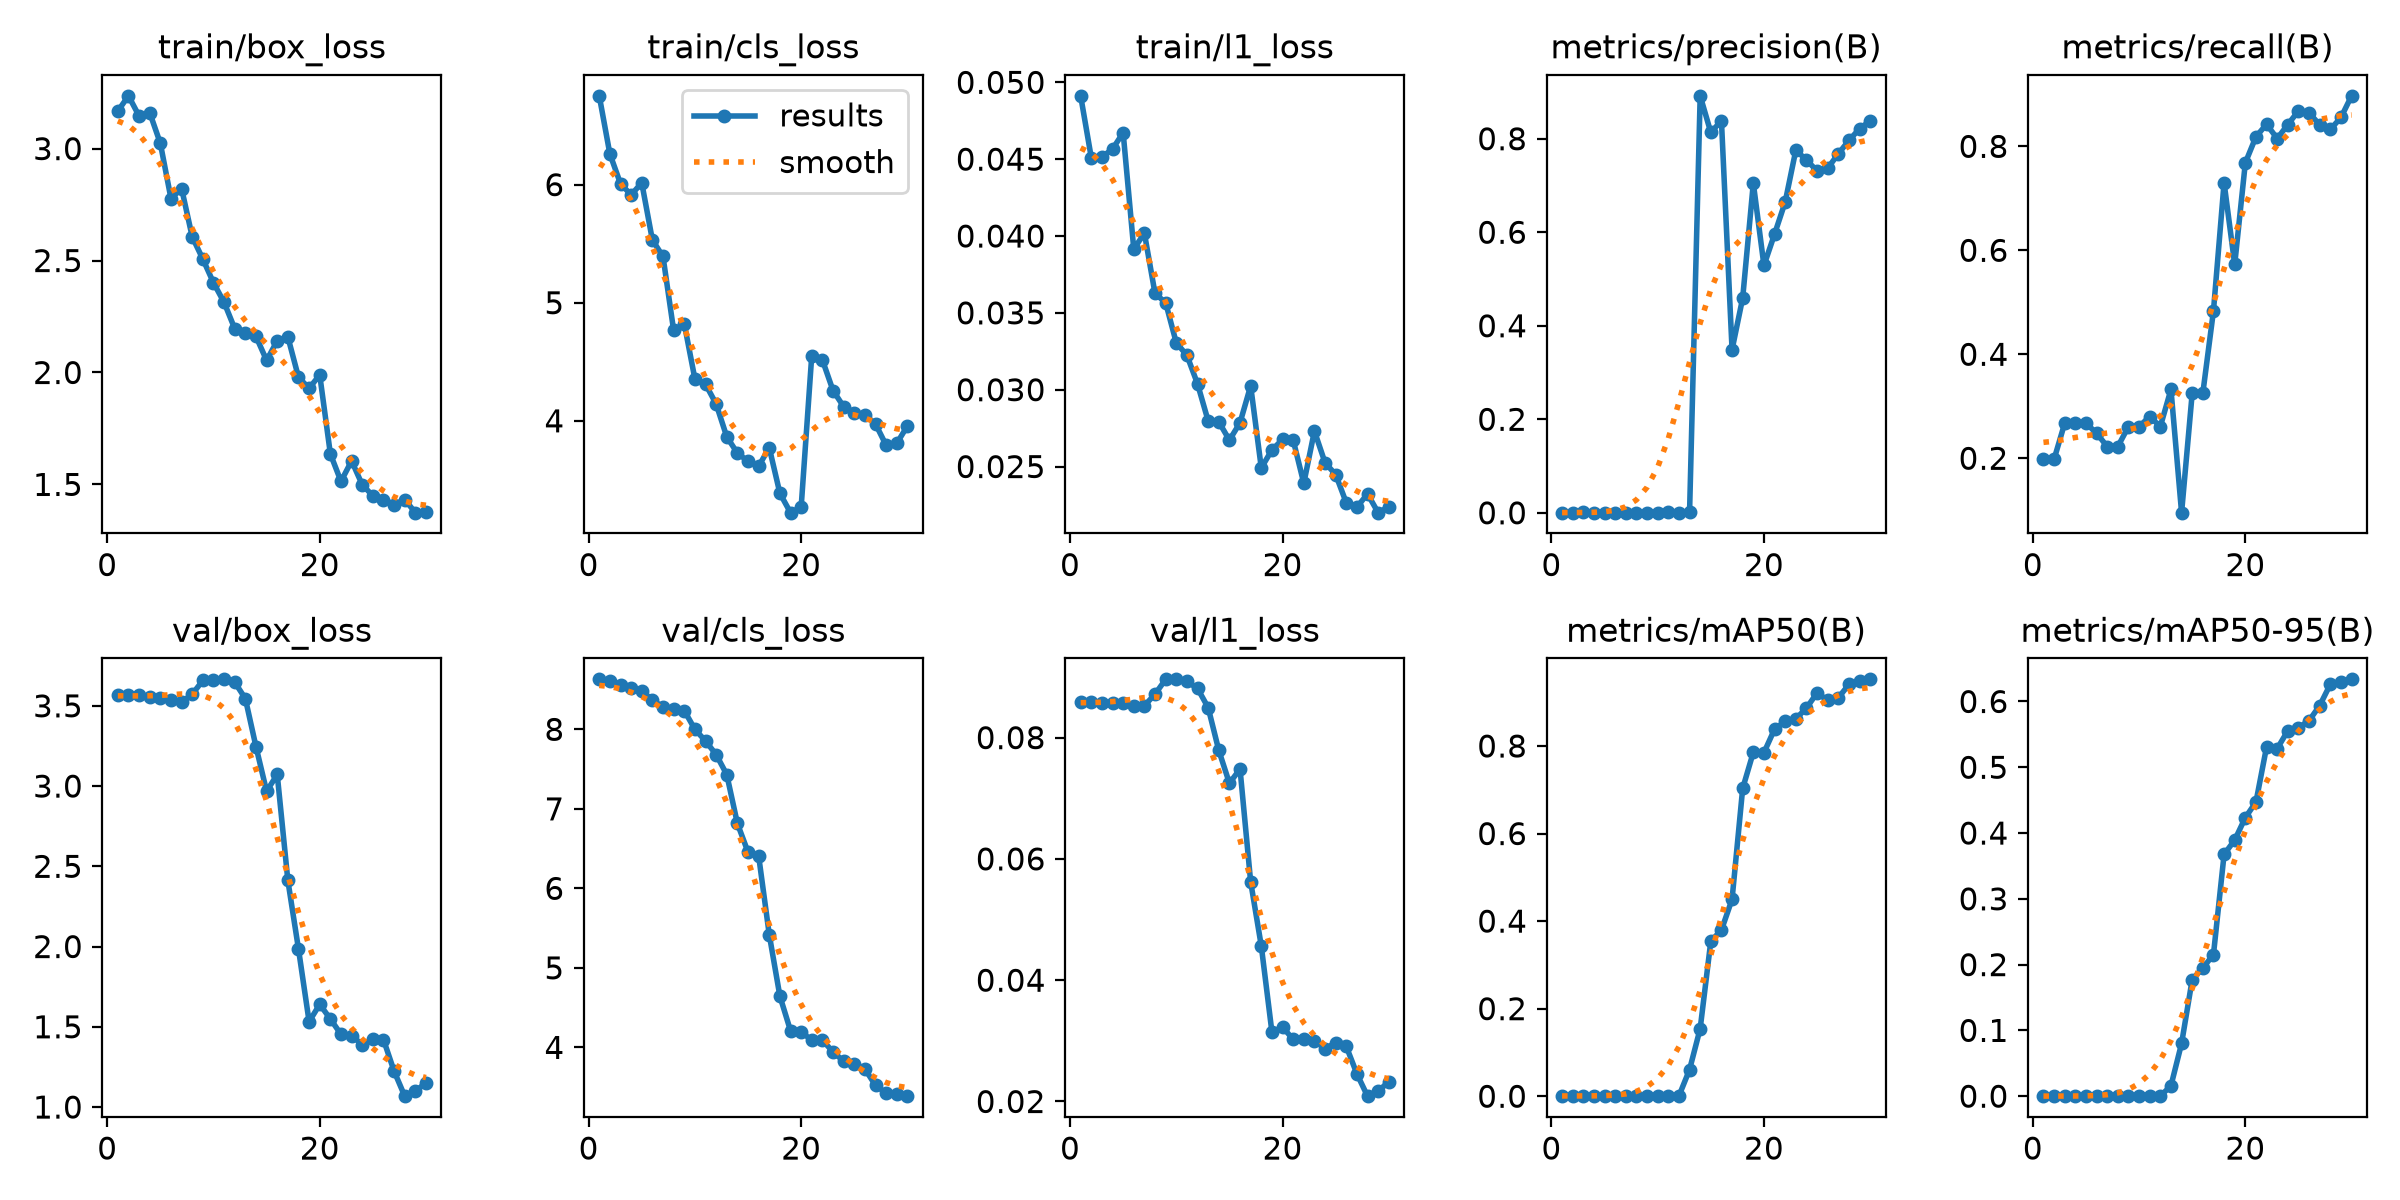

Source data for this figure (header and first rows):
epoch, time, train/box_loss, train/cls_loss, train/l1_loss, metrics/precision(B), metrics/recall(B), metrics/mAP50(B), metrics/mAP50-95(B), val/box_loss, val/cls_loss, val/l1_loss, lr/pg0, lr/pg1, lr/pg2
1, 20.39, 3.168, 6.752, 0.04912, 0.00029, 0.1981, 0.00018, 3e-05, 3.567, 8.629, 0.08581, 0.0003704, 0.0003704, 0.0003704
2, 42.69, 3.236, 6.26, 0.0451, 0.00029, 0.1981, 0.00025, 4e-05, 3.567, 8.607, 0.0858, 0.0007611, 0.0007611, 0.0007611
3, 63.58, 3.146, 6.008, 0.04514, 0.00063, 0.2675, 0.00154, 0.00031, 3.565, 8.562, 0.08571, 0.001124, 0.001124, 0.001124
4, 84.16, 3.161, 5.913, 0.04566, 0.00055, 0.2675, 0.00073, 0.00016, 3.558, 8.523, 0.08563, 0.001126, 0.001126, 0.001126
5, 104.8, 3.023, 6.016, 0.04672, 0.00056, 0.2675, 0.00081, 0.00018, 3.551, 8.479, 0.08566, 0.001085, 0.001085, 0.001085
6, 125.3, 2.777, 5.532, 0.03915, 0.00052, 0.2482, 0.00064, 0.00015, 3.539, 8.374, 0.08526, 0.001044, 0.001044, 0.001044
7, 145.6, 2.822, 5.392, 0.04018, 0.00041, 0.2225, 0.00038, 0.00011, 3.522, 8.276, 0.08526, 0.001002, 0.001002, 0.001002
8, 166.5, 2.606, 4.766, 0.03626, 0.0004, 0.2225, 0.00035, 0.0001, 3.573, 8.252, 0.08716, 0.0009612, 0.0009612, 0.0009612
9, 186.9, 2.506, 4.823, 0.03566, 0.00046, 0.261, 0.00059, 0.00014, 3.658, 8.235, 0.08961, 0.00092, 0.00092, 0.00092
10, 207.3, 2.401, 4.355, 0.03305, 0.0005, 0.261, 0.00058, 0.00014, 3.659, 8.001, 0.08959, 0.0008787, 0.0008787, 0.0008787
11, 227.7, 2.313, 4.31, 0.03224, 0.00065, 0.2802, 0.00071, 0.00015, 3.665, 7.854, 0.08927, 0.0008375, 0.0008375, 0.0008375
12, 248.7, 2.196, 4.143, 0.03038, 0.0006, 0.261, 0.00061, 0.00015, 3.647, 7.683, 0.08811, 0.0007962, 0.0007962, 0.0007962
13, 268.8, 2.175, 3.865, 0.02797, 0.00073, 0.3324, 0.06077, 0.01584, 3.545, 7.431, 0.08495, 0.000755, 0.000755, 0.000755
14, 291.1, 2.161, 3.727, 0.02791, 0.8918, 0.09537, 0.1545, 0.08015, 3.245, 6.816, 0.0779, 0.0007137, 0.0007137, 0.0007137
15, 312, 2.054, 3.657, 0.02672, 0.8134, 0.3253, 0.354, 0.1773, 2.968, 6.457, 0.07248, 0.0006725, 0.0006725, 0.0006725
16, 332.4, 2.142, 3.614, 0.02785, 0.8386, 0.3254, 0.3796, 0.1948, 3.072, 6.409, 0.07482, 0.0006312, 0.0006312, 0.0006312
17, 352.8, 2.159, 3.773, 0.03025, 0.3489, 0.4835, 0.4498, 0.2153, 2.412, 5.418, 0.05622, 0.00059, 0.00059, 0.00059
18, 376.5, 1.979, 3.386, 0.02491, 0.4594, 0.73, 0.7032, 0.3675, 1.985, 4.645, 0.04565, 0.0005487, 0.0005487, 0.0005487
19, 396.6, 1.929, 3.222, 0.02608, 0.705, 0.5729, 0.7856, 0.3893, 1.532, 4.21, 0.03146, 0.0005075, 0.0005075, 0.0005075
20, 417.4, 1.989, 3.267, 0.02676, 0.5289, 0.7683, 0.7848, 0.4235, 1.64, 4.199, 0.03227, 0.0004662, 0.0004662, 0.0004662
21, 438.9, 1.637, 4.553, 0.02673, 0.596, 0.8185, 0.8384, 0.4471, 1.549, 4.087, 0.03025, 0.000425, 0.000425, 0.000425
22, 459.4, 1.514, 4.516, 0.02391, 0.6647, 0.8425, 0.8563, 0.5311, 1.453, 4.092, 0.0303, 0.0003837, 0.0003837, 0.0003837
23, 479.5, 1.605, 4.256, 0.02731, 0.7754, 0.8149, 0.8621, 0.5283, 1.445, 3.943, 0.03005, 0.0003425, 0.0003425, 0.0003425
24, 500.3, 1.499, 4.12, 0.02525, 0.7547, 0.842, 0.8865, 0.5556, 1.388, 3.826, 0.02871, 0.0003012, 0.0003012, 0.0003012
25, 520.5, 1.449, 4.07, 0.02448, 0.7311, 0.8681, 0.9214, 0.5601, 1.425, 3.789, 0.02968, 0.00026, 0.00026, 0.00026
26, 542.3, 1.432, 4.052, 0.02264, 0.7369, 0.8646, 0.9042, 0.5709, 1.42, 3.729, 0.02908, 0.0002188, 0.0002188, 0.0002188
27, 563.2, 1.409, 3.973, 0.02236, 0.7678, 0.8412, 0.9101, 0.5938, 1.223, 3.522, 0.02455, 0.0001775, 0.0001775, 0.0001775
28, 583.4, 1.433, 3.793, 0.02322, 0.7964, 0.8326, 0.9406, 0.6262, 1.068, 3.426, 0.02088, 0.0001363, 0.0001363, 0.0001363
29, 604.1, 1.374, 3.809, 0.022, 0.8214, 0.8555, 0.9476, 0.6294, 1.097, 3.413, 0.02171, 9.5e-05, 9.5e-05, 9.5e-05
30, 624.6, 1.375, 3.956, 0.02238, 0.8384, 0.8972, 0.9523, 0.6337, 1.152, 3.387, 0.02326, 5.375e-05, 5.375e-05, 5.375e-05
